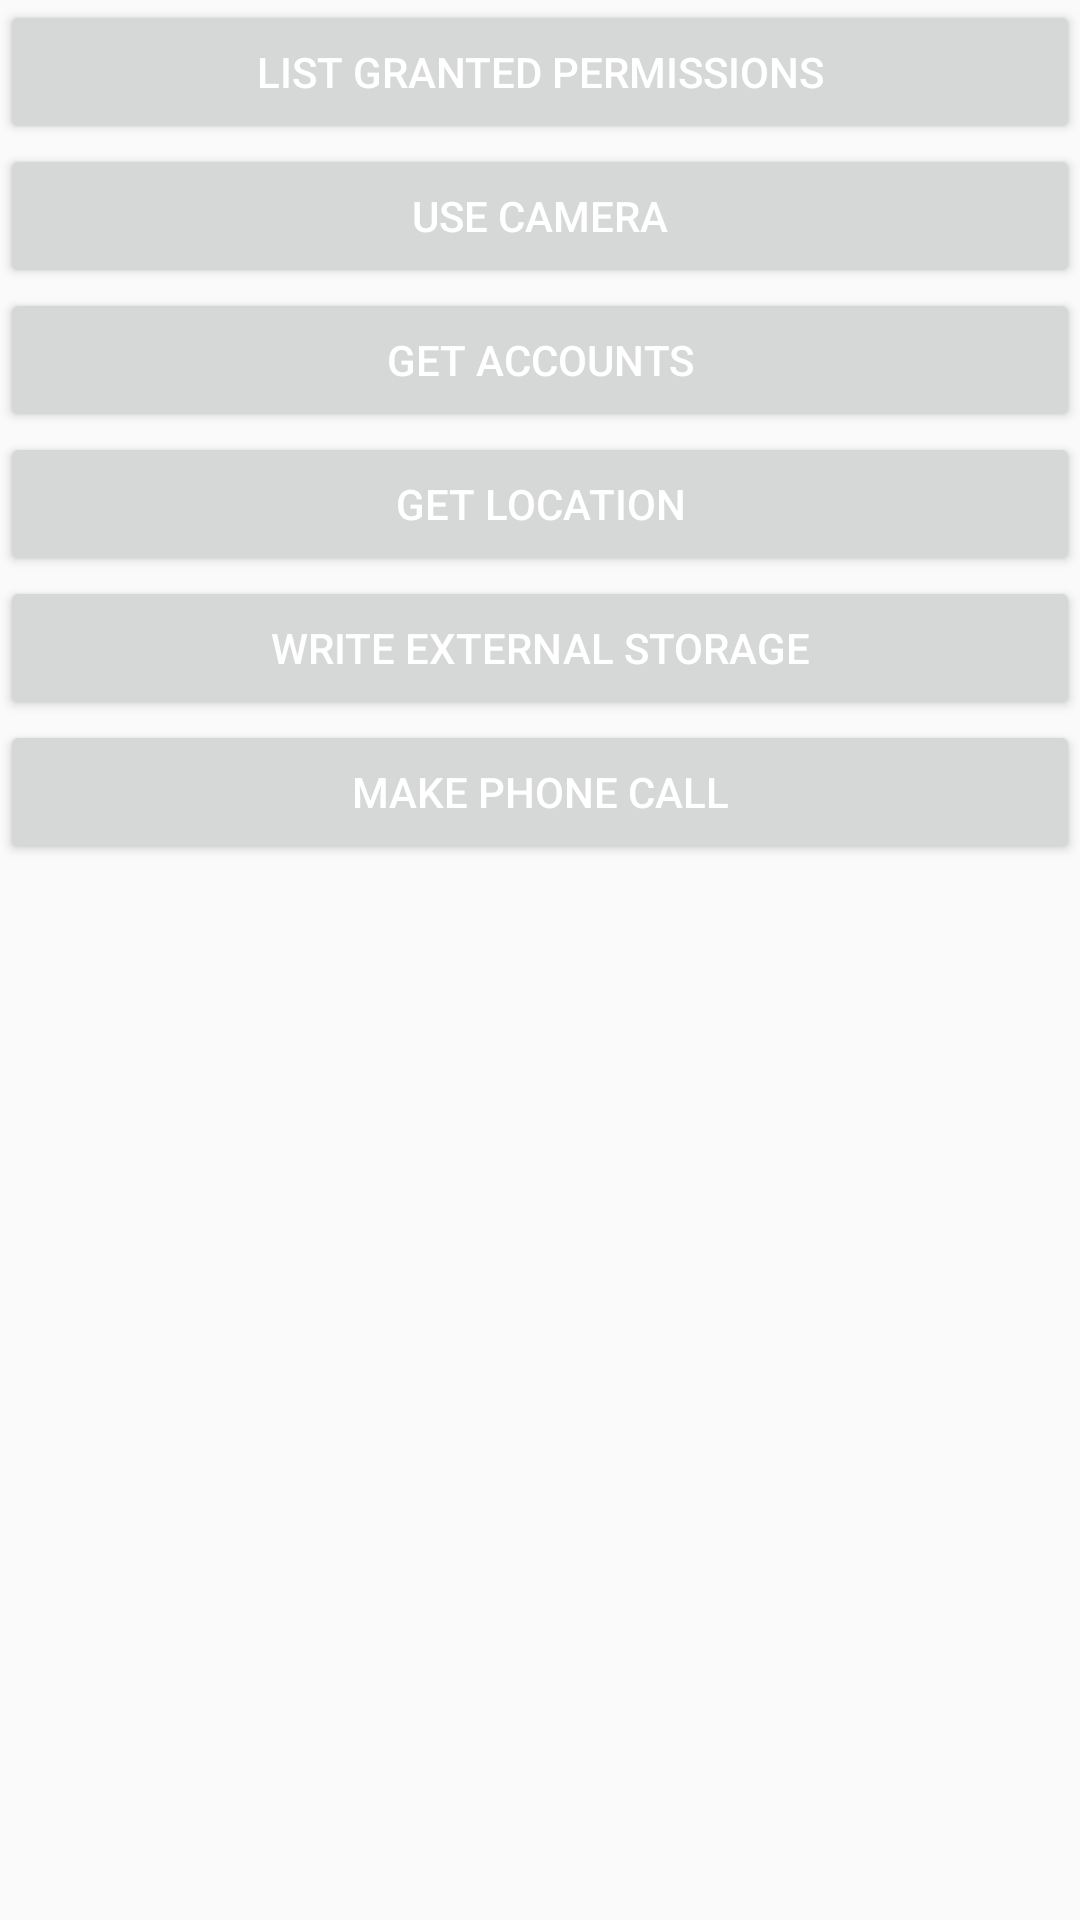

Produce the Android XML layout that renders to this screen, including the resource entries it uses.
<!-- AndroidManifest.xml: application theme AppTheme -->
<!-- res/layout/activity_runtime_permission.xml -->
<?xml version="1.0" encoding="utf-8"?>
<LinearLayout android:layout_width="match_parent"
	android:layout_height="wrap_content"
	android:orientation="vertical"
	xmlns:android="http://schemas.android.com/apk/res/android">
	
	<Button
		android:id="@+id/runtime_permission_list_granted"
		android:layout_width="match_parent"
		android:layout_height="wrap_content"
		android:text="List Granted Permissions"/>
	
	<Button
		android:id="@+id/runtime_permission_camera"
		android:layout_width="match_parent"
		android:layout_height="wrap_content"
		android:text="Use Camera"/>
	
	<Button
		android:id="@+id/runtime_permission_accounts"
		android:layout_width="match_parent"
		android:layout_height="wrap_content"
		android:text="Get Accounts"/>
	
	<Button
		android:id="@+id/runtime_permission_location"
		android:layout_width="match_parent"
		android:layout_height="wrap_content"
		android:text="Get Location"/>
	
	<Button
		android:id="@+id/runtime_permission_storage"
		android:layout_width="match_parent"
		android:layout_height="wrap_content"
		android:text="Write External Storage"/>
	
	<Button
		android:id="@+id/runtime_permission_phone_call"
		android:layout_width="match_parent"
		android:layout_height="wrap_content"
		android:text="Make Phone Call"/>

</LinearLayout>
<!-- resources referenced by this layout -->
<resources>
  <style name="AppTheme" parent="Theme.AppCompat.Light.DarkActionBar">
          
          <item name="colorPrimary">@color/colorPrimary</item>
          <item name="colorPrimaryDark">@color/colorPrimaryDark</item>
          <item name="colorAccent">@color/colorAccent</item>
          <item name="android:textColor">#FFF</item>
      </style>
  <color name="colorPrimary">#008577</color>
  <color name="colorPrimaryDark">#00574B</color>
  <color name="colorAccent">#D81B60</color>
</resources>
